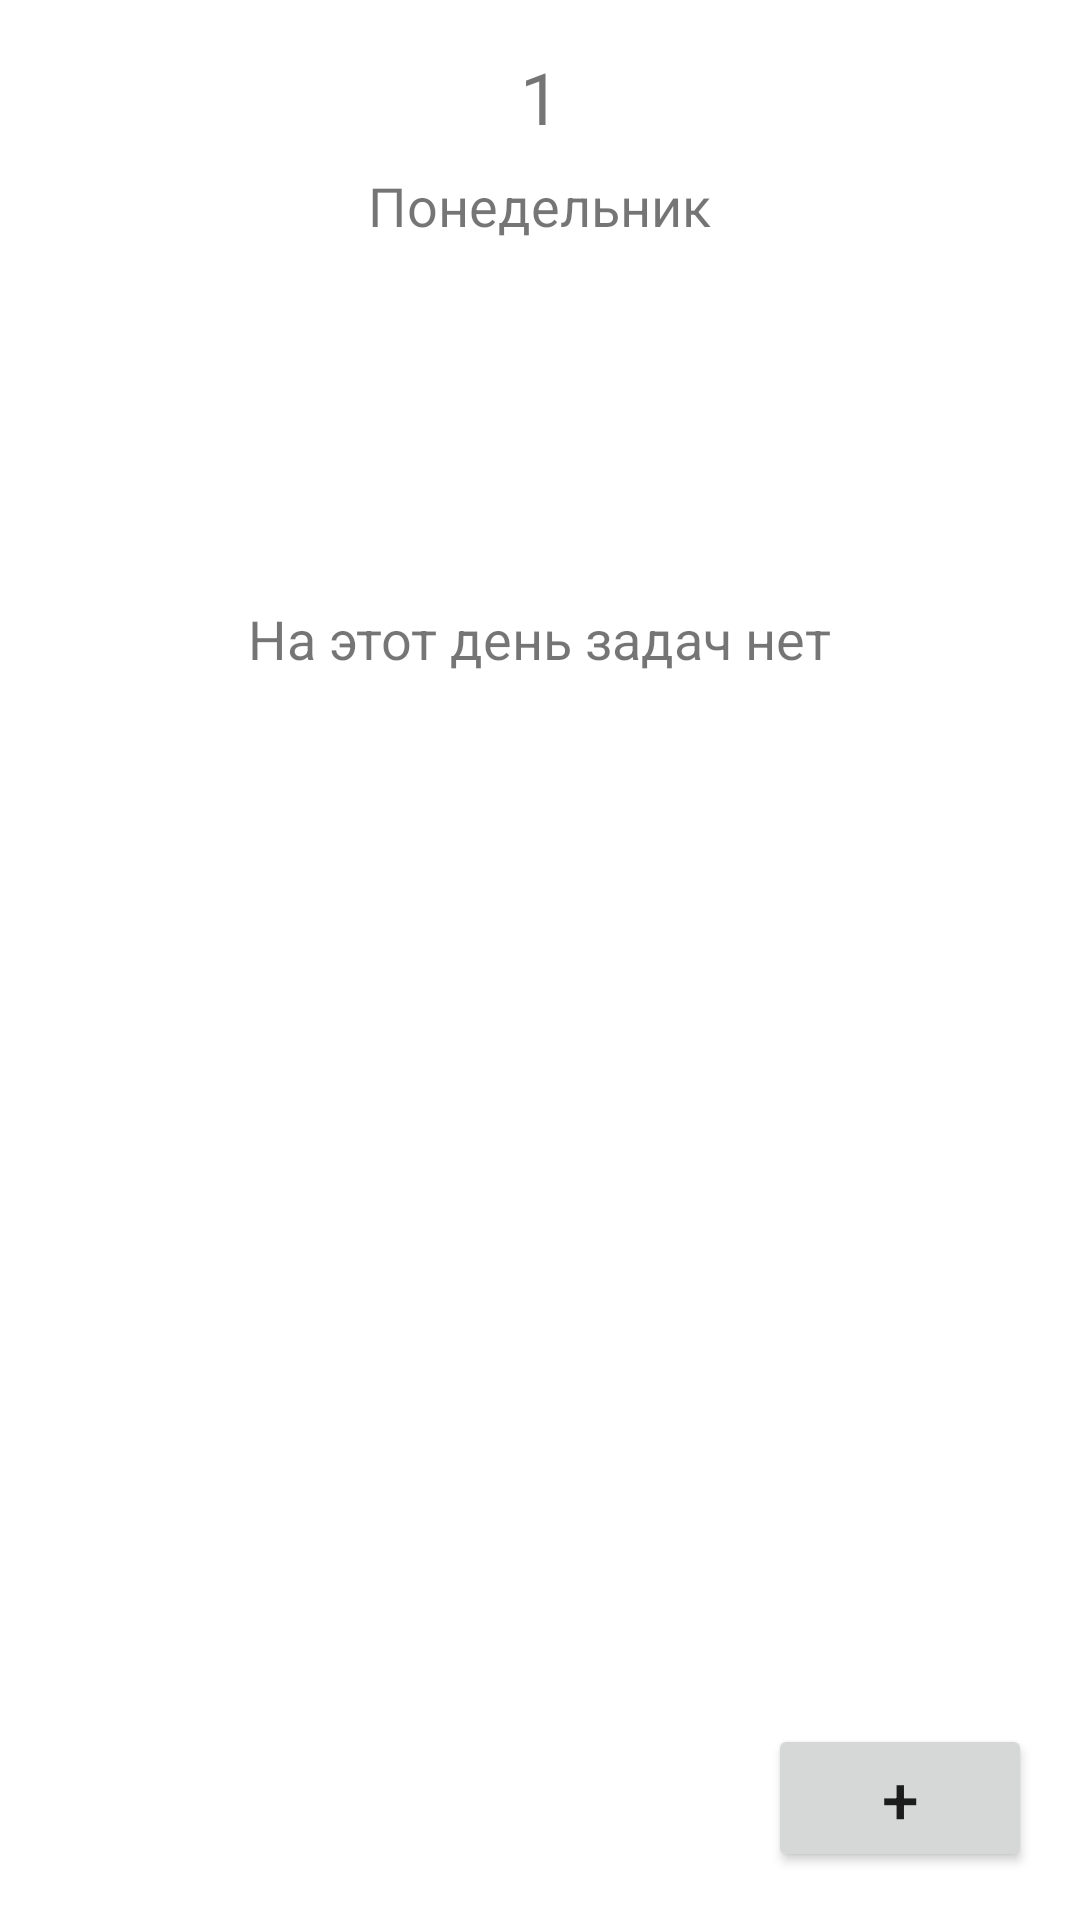

Reconstruct the res/layout file that produces this screen, plus the resources it refers to.
<!-- AndroidManifest.xml: application theme Theme.TaskManager -->
<!-- res/layout/fragment_day.xml -->
<RelativeLayout xmlns:android="http://schemas.android.com/apk/res/android"
    android:layout_width="match_parent"
    android:layout_height="match_parent">

    <TextView
        android:id="@+id/dayNumberTextView"
        android:layout_width="wrap_content"
        android:layout_height="wrap_content"
        android:text="1"
        android:textSize="24sp"
        android:layout_centerHorizontal="true"
        android:layout_marginTop="16dp"/>

    <TextView
        android:id="@+id/dayOfWeekTextView"
        android:layout_width="wrap_content"
        android:layout_height="wrap_content"
        android:text="Понедельник"
        android:textSize="18sp"
        android:layout_below="@id/dayNumberTextView"
        android:layout_centerHorizontal="true"
        android:layout_marginTop="8dp"/>

    <ListView
        android:id="@+id/tasksListView"
        android:layout_width="match_parent"
        android:layout_height="wrap_content"
        android:layout_below="@id/dayOfWeekTextView"
        android:layout_marginTop="16dp"
        android:visibility="gone" />

    <TextView
        android:id="@+id/noTasksTextView"
        android:layout_width="wrap_content"
        android:layout_height="wrap_content"
        android:text="На этот день задач нет"
        android:textSize="18sp"
        android:layout_below="@id/dayOfWeekTextView"
        android:layout_centerHorizontal="true"
        android:visibility="visible"
        android:layout_marginTop="120dp"/>

    <Button
        android:id="@+id/addTaskButton"
        android:layout_width="wrap_content"
        android:layout_height="wrap_content"
        android:text="+"
        android:textSize="22sp"
        android:layout_alignParentBottom="true"
        android:layout_alignParentEnd="true"
        android:layout_marginEnd="16dp"
        android:layout_marginBottom="16dp"/>

</RelativeLayout>
<!-- resources referenced by this layout -->
<resources>
  <style name="Theme.TaskManager" parent="Theme.MaterialComponents.DayNight.DarkActionBar">
          
          <item name="colorPrimary">@color/purple_500</item>
          <item name="colorPrimaryVariant">@color/purple_700</item>
          <item name="colorOnPrimary">@color/white</item>
          
          <item name="colorSecondary">@color/teal_200</item>
          <item name="colorSecondaryVariant">@color/teal_700</item>
          <item name="colorOnSecondary">@color/black</item>
          
          <item name="android:statusBarColor">?attr/colorPrimaryVariant</item>
          
      </style>
  <!-- not gathered from this repository: default colours our renderer supplied (Android Studio template values) -->
  <color name="purple_500">#FF6200EE</color>
  <color name="purple_700">#FF3700B3</color>
  <color name="teal_200">#FF03DAC5</color>
  <color name="teal_700">#FF018786</color>
  <color name="black">#FF000000</color>
  <color name="white">#FFFFFFFF</color>
</resources>
